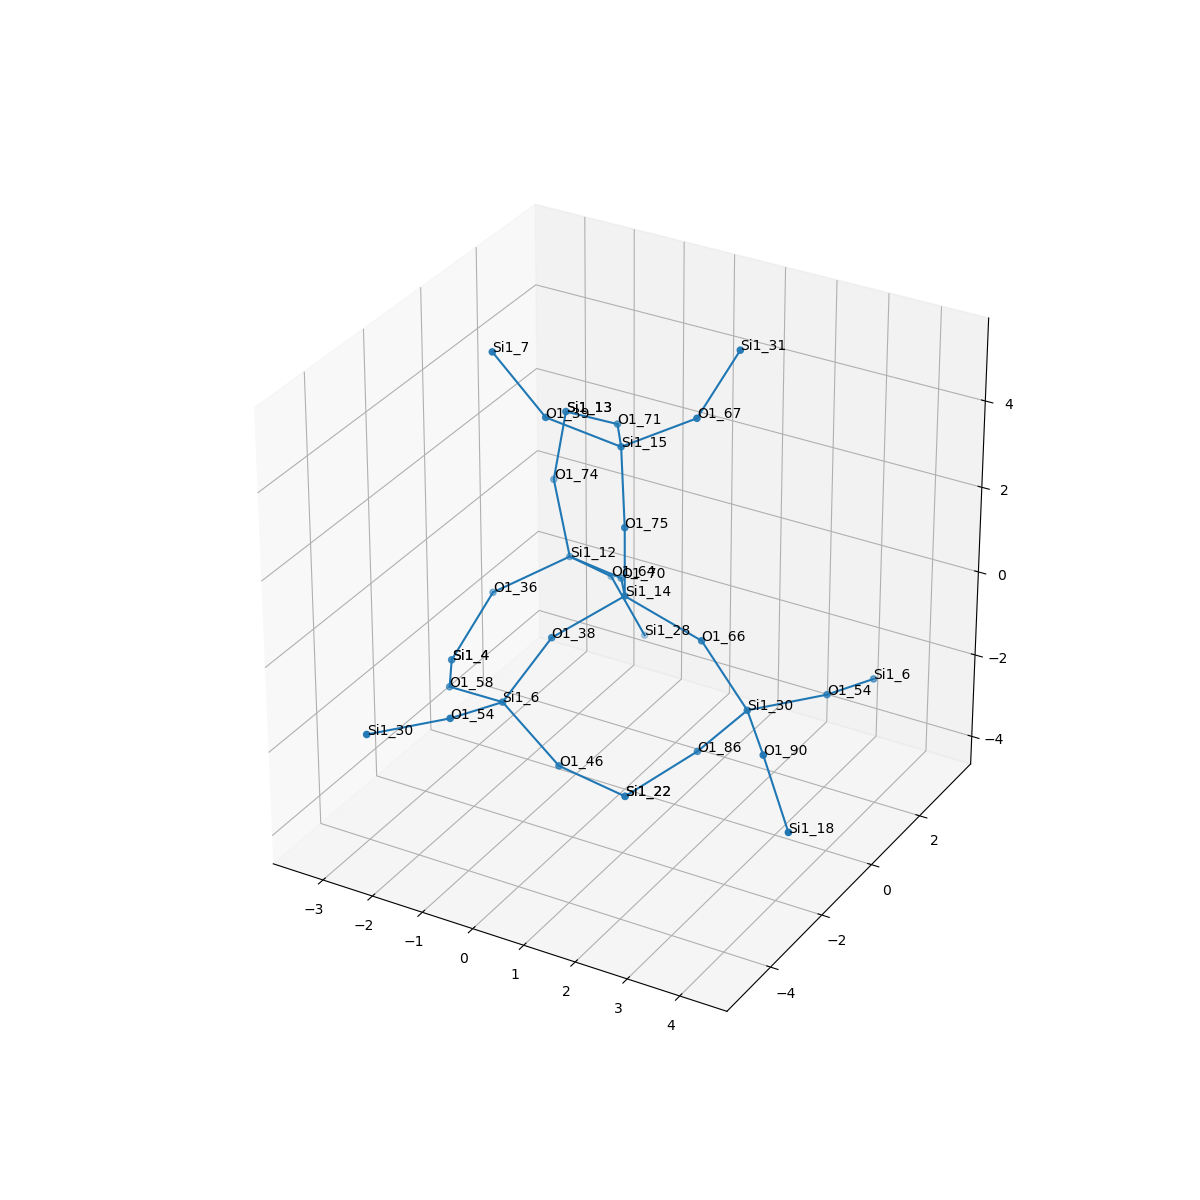

Source data for this figure (header and first rows):
, neighbor_num, isite, atom, x, y, z, front_index
0, 0, 14, Si1, 0.0, 0.0, 0.0, 
1, 1, 75, O1, 2.311115933264683e-33, 0.0, 1.61, 0.0
2, 1, 70, O1, -0.7584, 1.315, -0.5369, 0.0
3, 1, 66, O1, 1.519, 9.871889692075335e-17, -0.5355, 0.0
4, 1, 38, O1, -0.757, -1.315, -0.5368, 0.0
5, 2, 15, Si1, -0.467, 0.758, 2.951, 1.0
6, 2, 12, Si1, -2.176, 2.007, -0.8598, 2.0
7, 2, 30, Si1, 2.434, -0.01824, -1.858, 3.0
8, 2, 6, Si1, -1.297, -2.152, -1.801, 4.0
9, 3, 39, O1, -1.443, -0.2016, 3.798, 5.0
10, 3, 71, O1, -1.248, 2.11, 2.559, 5.0
11, 3, 67, O1, 0.8267, 1.123, 3.838, 5.0
12, 3, 74, O1, -2.809, 2.592, 0.4995, 6.0
13, 3, 64, O1, -1.959, 3.209, -1.91, 6.0
14, 3, 36, O1, -3.176, 0.9165, -1.493, 6.0
15, 3, 54, O1, 3.342, 1.31, -1.905, 7.0
16, 3, 90, O1, 3.388, -1.317, -1.835, 7.0
17, 3, 86, O1, 1.491, -0.07251, -3.163, 7.0
18, 3, 54, O1, -1.483, -3.695, -1.382, 8.0
19, 3, 46, O1, -0.2366, -2.047, -3.009, 8.0
20, 3, 58, O1, -2.712, -1.548, -2.277, 8.0
21, 4, 7, Si1, -2.387, -0.3825, 5.088, 9.0
22, 4, 13, Si1, -2.643, 2.765, 2.091, 10.0
23, 4, 31, Si1, 1.315, 1.798, 5.214, 11.0
24, 4, 13, Si1, -2.643, 2.765, 2.091, 12.0
25, 4, 28, Si1, -1.452, 3.567, -3.394, 13.0
26, 4, 4, Si1, -3.45, -0.166, -2.651, 14.0
27, 4, 6, Si1, 3.528, 2.854, -2.323, 15.0
28, 4, 18, Si1, 4.322, -2.211, -2.795, 16.0
29, 4, 22, Si1, 0.5719, -1.085, -4.013, 17.0
30, 4, 30, Si1, -2.391, -5.024, -1.336, 18.0
31, 4, 22, Si1, 0.5719, -1.085, -4.013, 19.0
32, 4, 4, Si1, -3.45, -0.166, -2.651, 20.0
